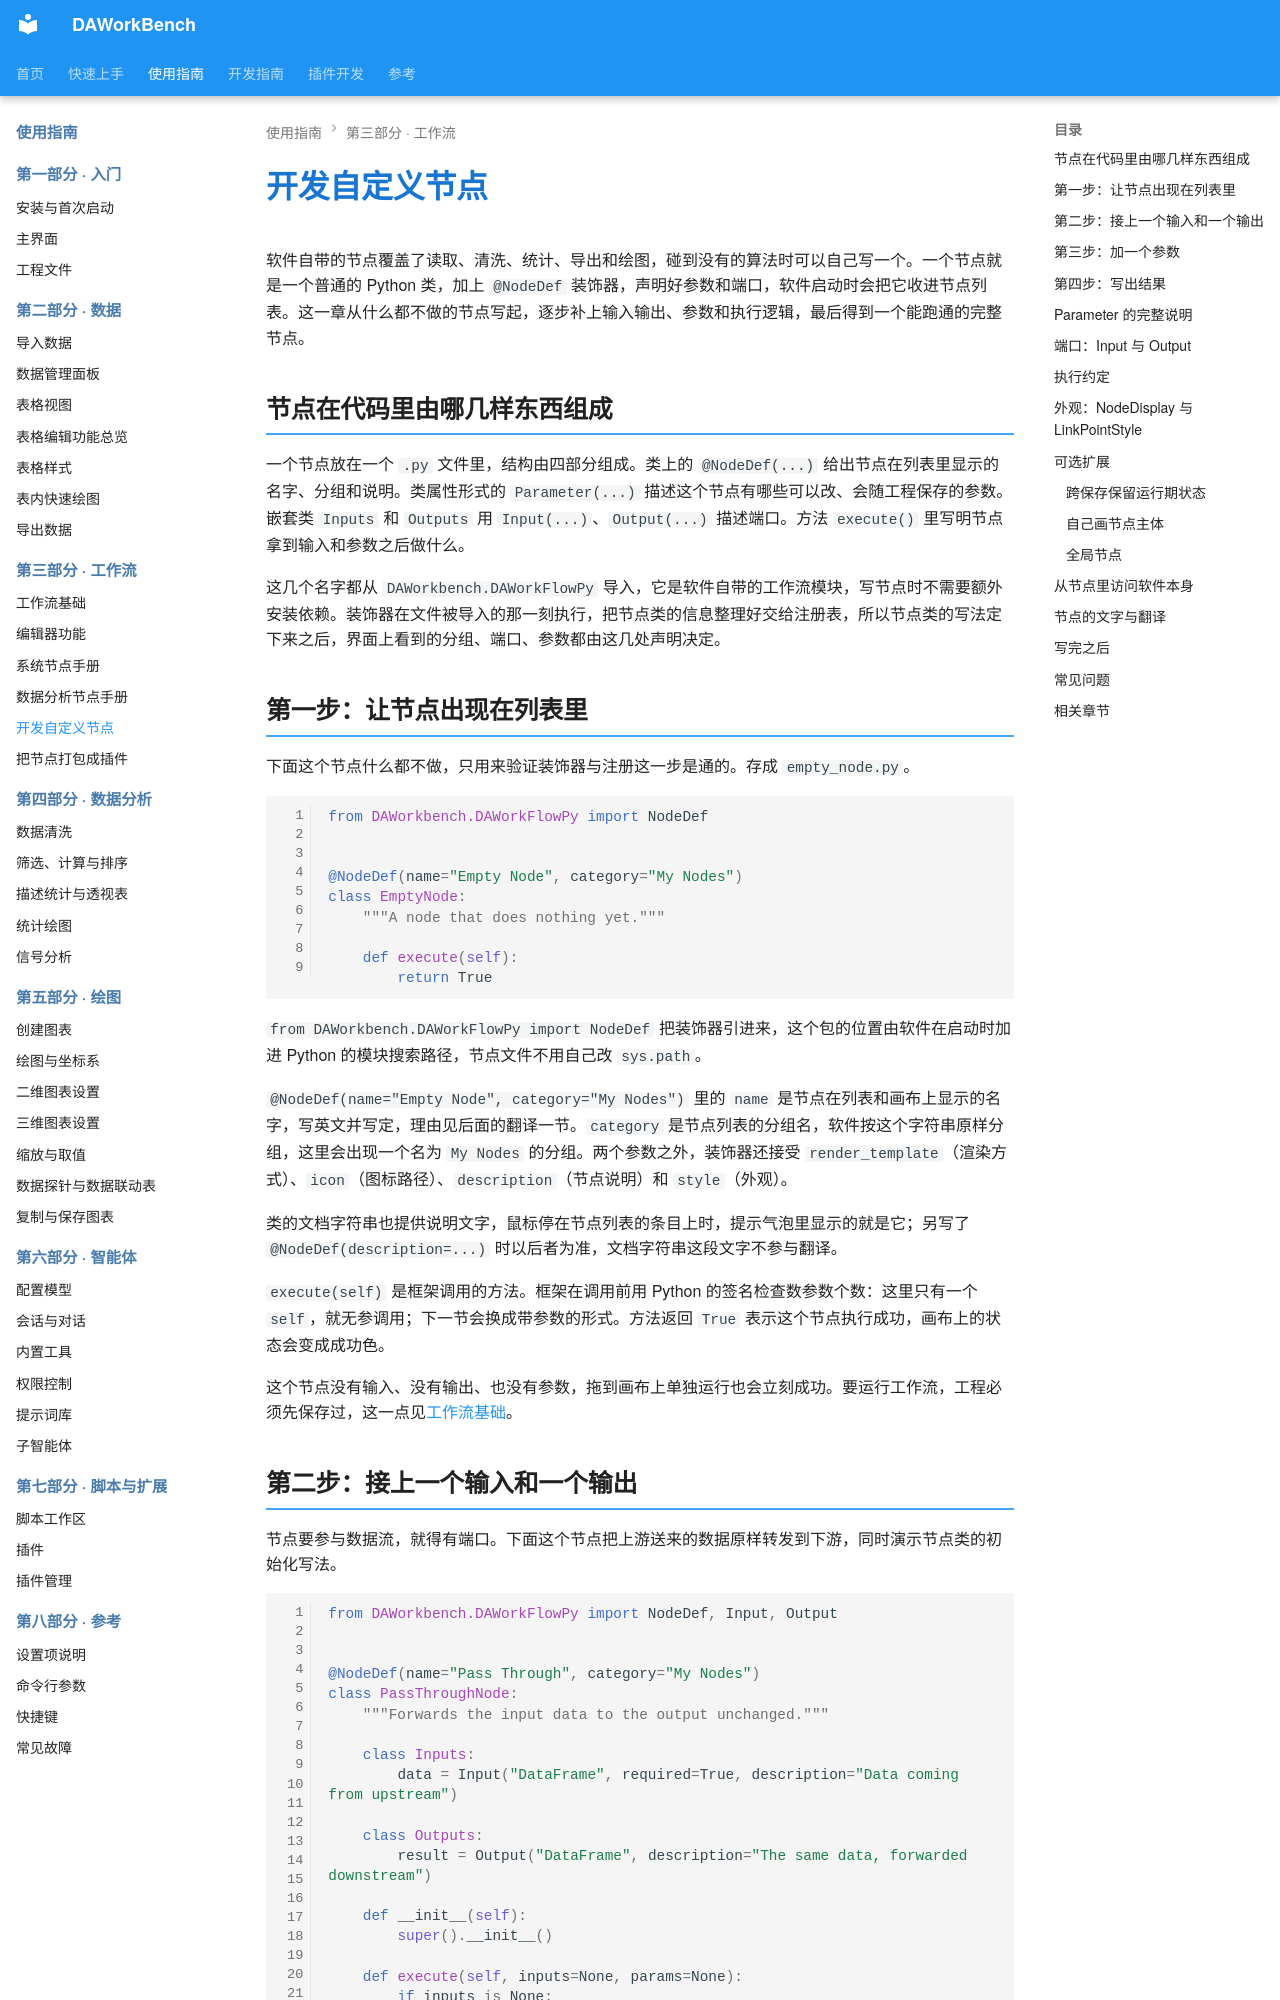

repository: czyt1988/data-workbench · page: zh/use-guide/workflow/custom-node/index.html · generator: mkdocs

# 开发自定义节点

软件自带的节点覆盖了读取、清洗、统计、导出和绘图，碰到没有的算法时可以自己写一个。一个节点就是一个普通的 Python 类，加上 `@NodeDef` 装饰器，声明好参数和端口，软件启动时会把它收进节点列表。这一章从什么都不做的节点写起，逐步补上输入输出、参数和执行逻辑，最后得到一个能跑通的完整节点。

## 节点在代码里由哪几样东西组成

一个节点放在一个 `.py` 文件里，结构由四部分组成。类上的 `@NodeDef(...)` 给出节点在列表里显示的名字、分组和说明。类属性形式的 `Parameter(...)` 描述这个节点有哪些可以改、会随工程保存的参数。嵌套类 `Inputs` 和 `Outputs` 用 `Input(...)`、`Output(...)` 描述端口。方法 `execute()` 里写明节点拿到输入和参数之后做什么。

这几个名字都从 `DAWorkbench.DAWorkFlowPy` 导入，它是软件自带的工作流模块，写节点时不需要额外安装依赖。装饰器在文件被导入的那一刻执行，把节点类的信息整理好交给注册表，所以节点类的写法定下来之后，界面上看到的分组、端口、参数都由这几处声明决定。

## 第一步：让节点出现在列表里

下面这个节点什么都不做，只用来验证装饰器与注册这一步是通的。存成 `empty_node.py`。

```python
from DAWorkbench.DAWorkFlowPy import NodeDef


@NodeDef(name="Empty Node", category="My Nodes")
class EmptyNode:
    """A node that does nothing yet."""

    def execute(self):
        return True
```

`from DAWorkbench.DAWorkFlowPy import NodeDef` 把装饰器引进来，这个包的位置由软件在启动时加进 Python 的模块搜索路径，节点文件不用自己改 `sys.path`。

`@NodeDef(name="Empty Node", category="My Nodes")` 里的 `name` 是节点在列表和画布上显示的名字，写英文并写定，理由见后面的翻译一节。`category` 是节点列表的分组名，软件按这个字符串原样分组，这里会出现一个名为 `My Nodes` 的分组。两个参数之外，装饰器还接受 `render_template`（渲染方式）、`icon`（图标路径）、`description`（节点说明）和 `style`（外观）。

类的文档字符串也提供说明文字，鼠标停在节点列表的条目上时，提示气泡里显示的就是它；另写了 `@NodeDef(description=...)` 时以后者为准，文档字符串这段文字不参与翻译。

`execute(self)` 是框架调用的方法。框架在调用前用 Python 的签名检查数参数个数：这里只有一个 `self`，就无参调用；下一节会换成带参数的形式。方法返回 `True` 表示这个节点执行成功，画布上的状态会变成成功色。

这个节点没有输入、没有输出、也没有参数，拖到画布上单独运行也会立刻成功。要运行工作流，工程必须先保存过，这一点见[工作流基础](./basics.md)。
